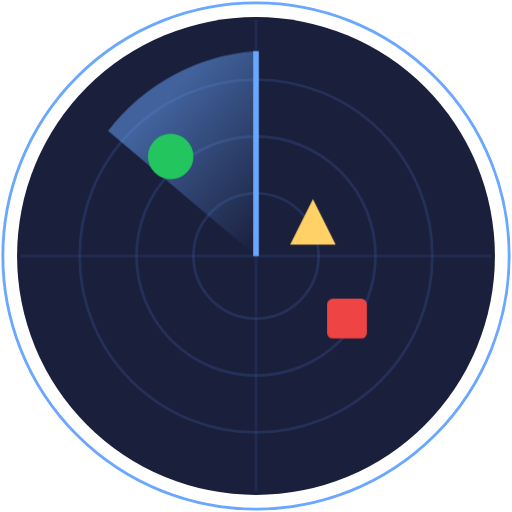
t = 0.00 s
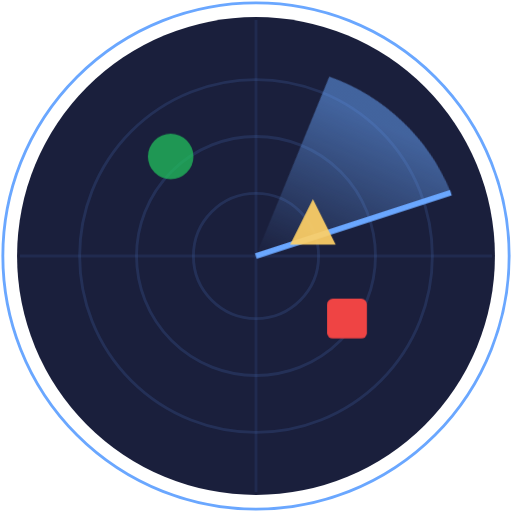
t = 0.60 s
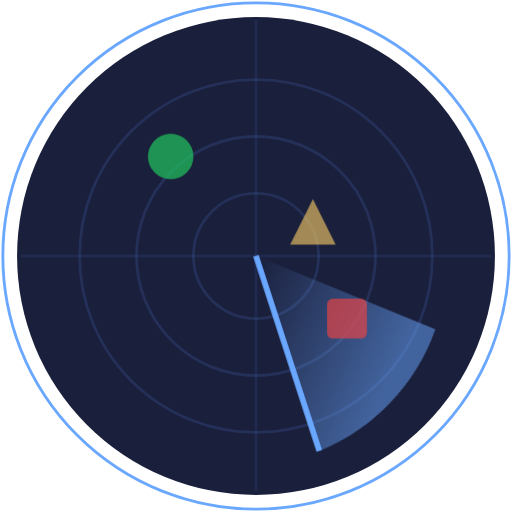
t = 1.35 s
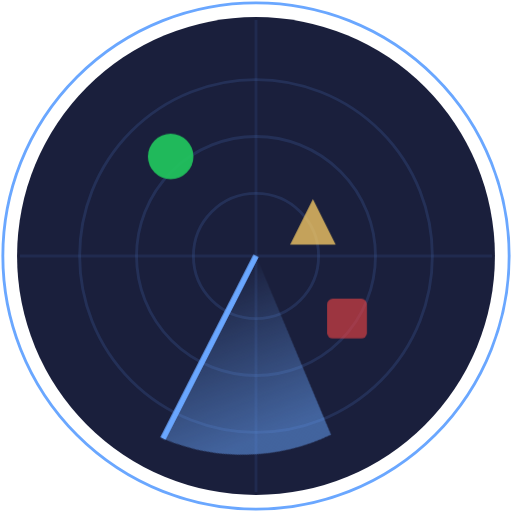
t = 1.73 s
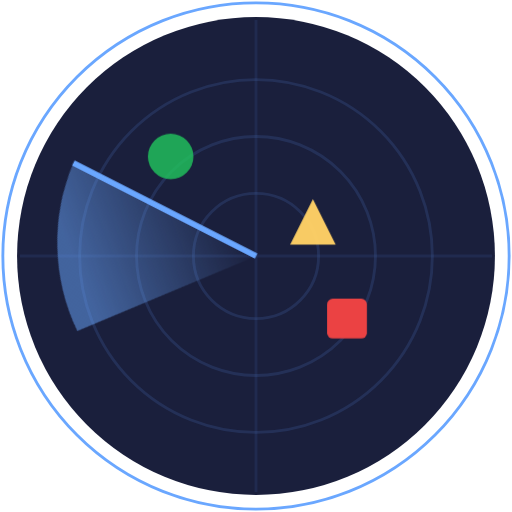
t = 2.48 s
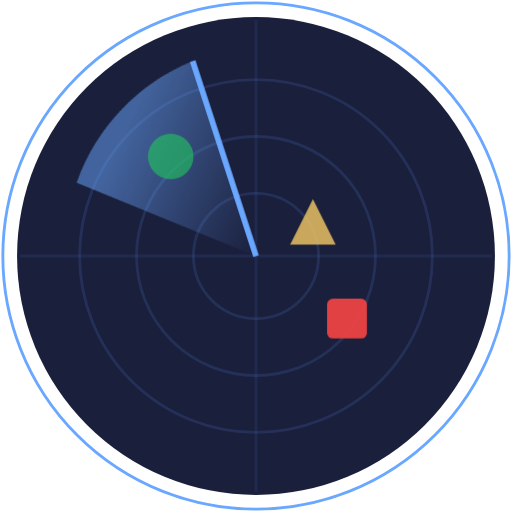
t = 2.85 s

The animated SVG that drew these frames (rendered in a browser with its animation timeline set to each time). Animation: 2 CSS @keyframes rules; one cycle of 3.60 s, repeats indefinitely.

<svg width="180" height="180" viewBox="0 0 180 180" fill="none" xmlns="http://www.w3.org/2000/svg">
  <!-- Status Logo - Animated Radar Sweep (Infinite Loop) - V8.2 -->
  <!-- Gradient: white at top to card-border (#1f2a4d) at bottom -->
  <!-- V8.2: Changed at-risk triangle from orange (#f59e0b) to yellow (#ffd166) -->
  <defs>
    <!-- Sweep gradient -->
    <linearGradient id="sweepGradientLoop" gradientUnits="userSpaceOnUse" x1="90" y1="90" x2="45" y2="50">
      <stop offset="0%" stop-color="#6aa7ff" stop-opacity="0"/>
      <stop offset="100%" stop-color="#6aa7ff" stop-opacity="0.5"/>
    </linearGradient>
  </defs>
  
  <style>
    @keyframes radar-sweep { 
      from { transform: rotate(0deg); } 
      to { transform: rotate(360deg); } 
    }
    @keyframes pulse { 
      0%, 100% { opacity: 1; } 
      50% { opacity: 0.6; } 
    }
    .sweep { 
      transform-origin: 90px 90px; 
      animation: radar-sweep 3s linear infinite;
    }
    .blip { 
      animation: pulse 2s ease-in-out infinite;
    }
    .blip-1 { animation-delay: 0.3s; }
    .blip-2 { animation-delay: 0.6s; }
  </style>
  
  <!-- Outer ring -->
  <circle cx="90" cy="90" r="89" stroke="#6aa7ff" stroke-width="1" fill="none"/>
  
  <!-- Radar background -->
  <circle cx="90" cy="90" r="84" fill="#1a1f3c"/>
  
  <!-- Radar rings -->
  <circle cx="90" cy="90" r="62" stroke="#3d5a99" stroke-width="1" fill="none" opacity="0.3"/>
  <circle cx="90" cy="90" r="42" stroke="#3d5a99" stroke-width="1" fill="none" opacity="0.3"/>
  <circle cx="90" cy="90" r="22" stroke="#3d5a99" stroke-width="1" fill="none" opacity="0.3"/>
  
  <!-- Crosshairs -->
  <line x1="90" y1="7" x2="90" y2="173" stroke="#3d5a99" stroke-width="1" opacity="0.2"/>
  <line x1="7" y1="90" x2="173" y2="90" stroke="#3d5a99" stroke-width="1" opacity="0.2"/>
  
  <!-- Radar sweep -->
  <g class="sweep">
    <path d="M90 90 L90 18 A72 72 0 0 0 38 46 Z" fill="url(#sweepGradientLoop)"/>
    <line x1="90" y1="90" x2="90" y2="18" stroke="#6aa7ff" stroke-width="2"/>
  </g>
  
  <!-- Status blips - flat colors -->
  <circle class="blip" cx="60" cy="55" r="8" fill="#22c55e"/>
  <path class="blip blip-1" d="M110 70 L118 86 L102 86 Z" fill="#ffd166"/>
  <rect class="blip blip-2" x="115" y="105" width="14" height="14" rx="2" fill="#ef4444"/>
</svg>

